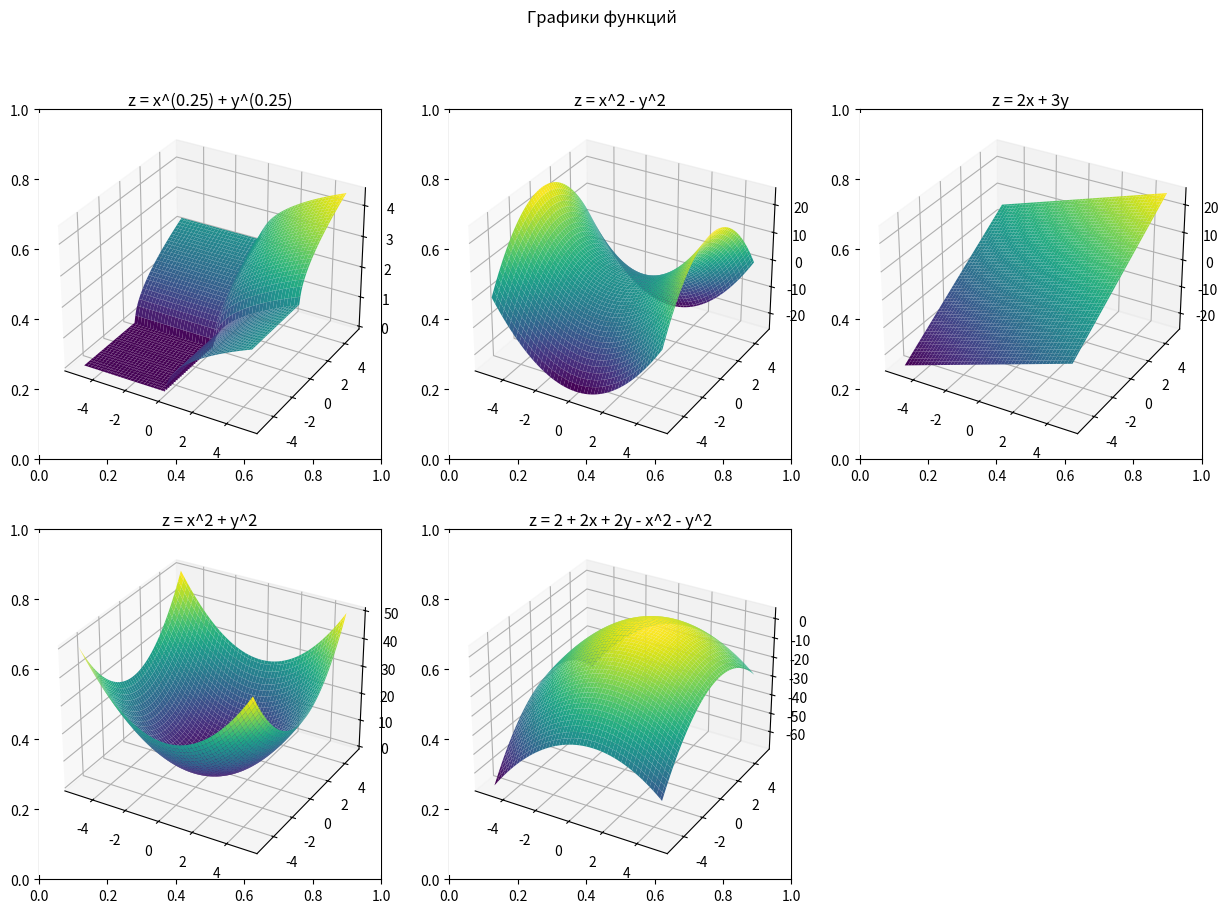

Source code (Python):
import numpy as np
import matplotlib.pyplot as plt
from mpl_toolkits.mplot3d import Axes3D

x = np.linspace(-5, 5, 100)
y = np.linspace(-5, 5, 100)
x, y = np.meshgrid(x, y)

def function1(x, y):
    x_powered = np.sqrt(np.maximum(0, x))
    y_powered = np.sqrt(np.maximum(0, y))
    return x_powered + y_powered

def function2(x, y):
    return x**2 - y**2

def function3(x, y):
    return 2*x + 3*y

def function4(x, y):
    return x**2 + y**2

def function5(x, y):
    return 2 + 2*x + 2*y - x**2 - y**2

z1 = function1(x, y)
z2 = function2(x, y)
z3 = function3(x, y)
z4 = function4(x, y)
z5 = function5(x, y)

fig, axs = plt.subplots(2, 3, figsize=(15, 10))
fig.suptitle('Графики функций')

ax1 = fig.add_subplot(2, 3, 1, projection='3d')
ax1.plot_surface(x, y, z1, cmap='viridis')
ax1.set_title('z = x^(0.25) + y^(0.25)')

ax2 = fig.add_subplot(2, 3, 2, projection='3d')
ax2.plot_surface(x, y, z2, cmap='viridis')
ax2.set_title('z = x^2 - y^2')

ax3 = fig.add_subplot(2, 3, 3, projection='3d')
ax3.plot_surface(x, y, z3, cmap='viridis')
ax3.set_title('z = 2x + 3y')

ax4 = fig.add_subplot(2, 3, 4, projection='3d')
ax4.plot_surface(x, y, z4, cmap='viridis')
ax4.set_title('z = x^2 + y^2')

ax5 = fig.add_subplot(2, 3, 5, projection='3d')
ax5.plot_surface(x, y, z5, cmap='viridis')
ax5.set_title('z = 2 + 2x + 2y - x^2 - y^2')

# Убрать пустые подграфики
fig.delaxes(fig.axes[5])

plt.show()